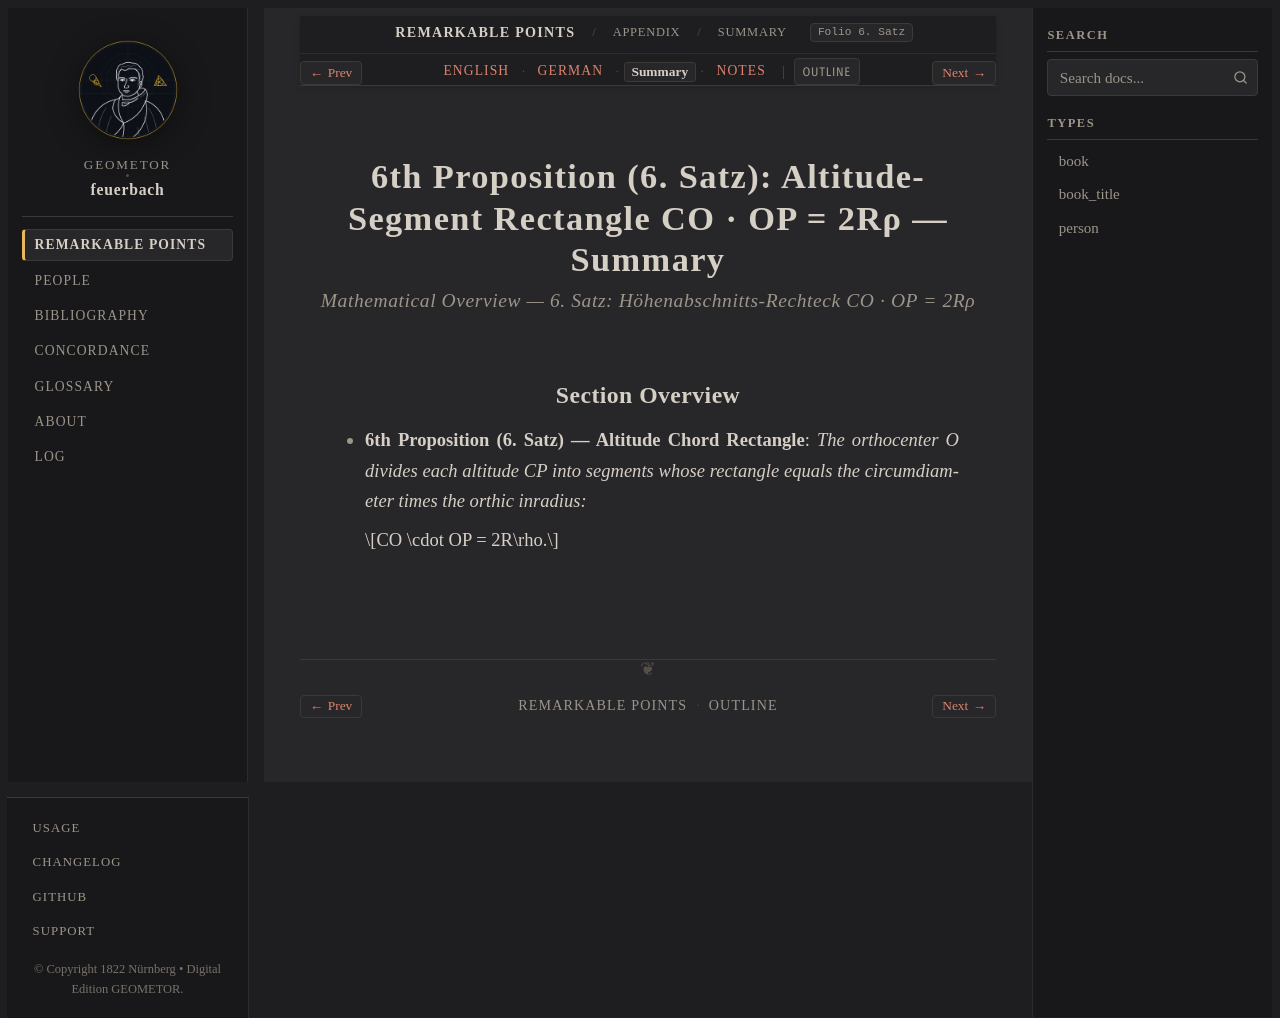

repository: geometor/feuerbach · page: feuerbach_1822/anhang/anhang_06/summary.html · generator: sphinx

:layout: book
:canonical_id: 6. Satz (Summary)
:breadcrumb_title: Summary
:order: 3
:tracks: English: index | German: de | Summary: summary | Notes: notes

.. _fb-summary-anhang-06:

6th Proposition (6. Satz): Altitude-Segment Rectangle CO · OP = 2Rρ — Summary
=============================================================================

.. rubric:: Mathematical Overview — *6. Satz: Höhenabschnitts-Rechteck CO · OP = 2Rρ*

Section Overview
----------------

* **6th Proposition (6. Satz) — Altitude Chord Rectangle**:
  *The orthocenter O divides each altitude CP into segments whose rectangle equals the circumdiameter times the orthic inradius:*

  .. math::

     CO \cdot OP = 2R\rho.
